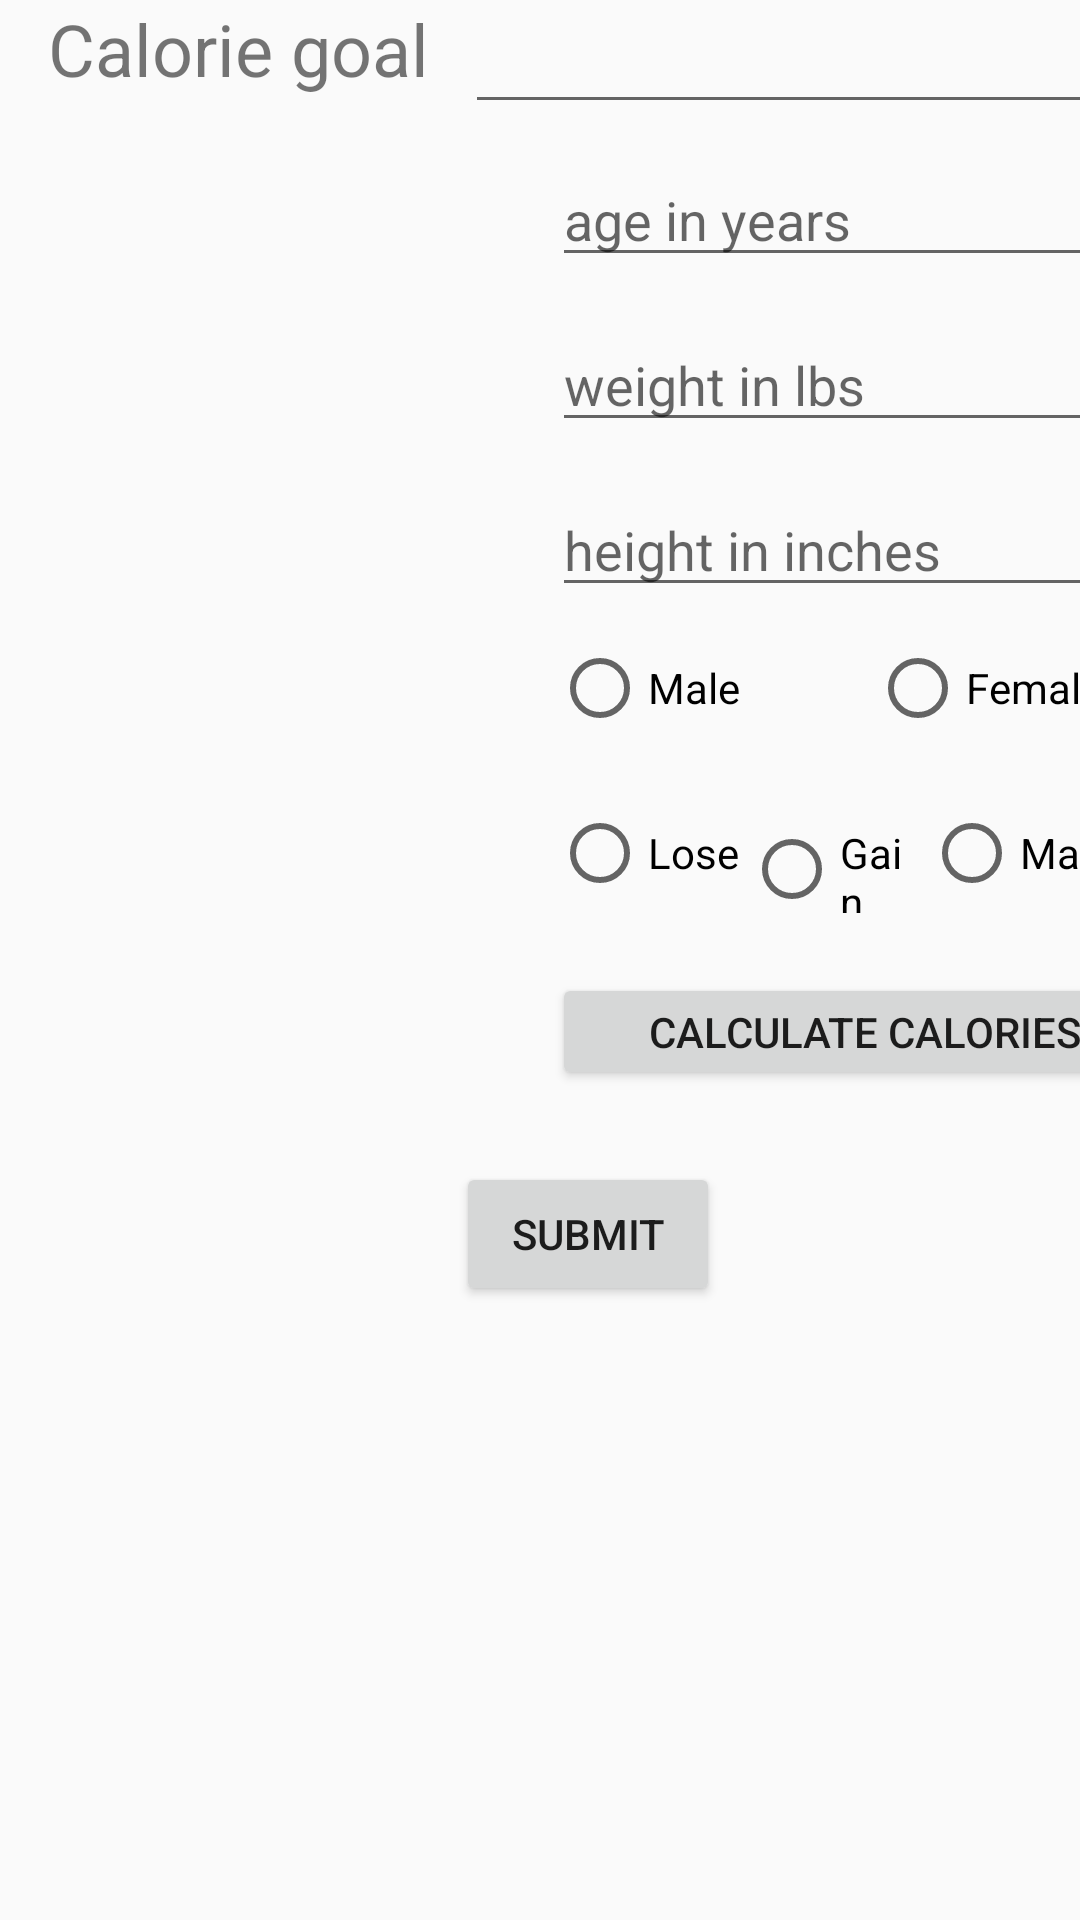

This screen was rendered from an Android layout file. Write that file and the resources it references.
<!-- AndroidManifest.xml: application theme SmartScaleTheme -->
<!-- res/layout/activity_calorie_goal.xml -->
<?xml version="1.0" encoding="utf-8"?>
<androidx.constraintlayout.widget.ConstraintLayout xmlns:android="http://schemas.android.com/apk/res/android"
    xmlns:app="http://schemas.android.com/apk/res-auto"
    xmlns:tools="http://schemas.android.com/tools"
    android:layout_width="match_parent"
    android:layout_height="match_parent"
    tools:context=".calorieGoal">

    <TextView
        android:id="@+id/textView2"
        android:layout_width="136dp"
        android:layout_height="39dp"
        android:layout_marginStart="16dp"
        android:layout_marginLeft="16dp"
        android:text="Calorie goal"
        android:textSize="24sp"
        app:layout_constraintStart_toStartOf="parent"
        tools:layout_editor_absoluteY="39dp" />

    <EditText
        android:id="@+id/editText2"
        android:layout_width="wrap_content"
        android:layout_height="wrap_content"
        android:layout_marginStart="24dp"
        android:layout_marginLeft="24dp"
        android:layout_marginEnd="16dp"
        android:layout_marginRight="16dp"
        android:ems="10"
        android:inputType="number"
        app:layout_constraintEnd_toEndOf="parent"
        app:layout_constraintStart_toEndOf="@+id/textView2"
        tools:layout_editor_absoluteY="39dp" />


    <EditText
        android:id="@+id/ageEditText"
        android:layout_width="209dp"
        android:layout_height="39dp"
        android:layout_marginStart="32dp"
        android:layout_marginTop="12dp"
        android:hint="age in years"
        android:inputType="number"
        android:text=""
        app:layout_constraintEnd_toEndOf="parent"
        app:layout_constraintHorizontal_bias="0.0"
        app:layout_constraintStart_toEndOf="@+id/textView2"
        app:layout_constraintTop_toBottomOf="@+id/editText2" />

    <EditText
        android:id="@+id/weightEditText"
        android:layout_width="209dp"
        android:layout_height="39dp"
        android:layout_marginStart="32dp"
        android:layout_marginTop="16dp"
        android:hint="weight in lbs"
        android:inputType="number"
        android:text=""
        app:layout_constraintEnd_toEndOf="parent"
        app:layout_constraintHorizontal_bias="0.0"
        app:layout_constraintStart_toEndOf="@+id/textView2"
        app:layout_constraintTop_toBottomOf="@+id/ageEditText" />

    <Button
        android:id="@+id/button_calculate"
        android:layout_width="209dp"
        android:layout_height="39dp"
        android:layout_marginStart="32dp"
        android:layout_marginTop="20dp"
        android:onClick="calcCalories"
        android:text="Calculate Calories"
        app:layout_constraintEnd_toEndOf="parent"
        app:layout_constraintHorizontal_bias="0.0"
        app:layout_constraintStart_toEndOf="@+id/textView2"
        app:layout_constraintTop_toBottomOf="@+id/radioGroup2" />

    <EditText
        android:id="@+id/heightEditText"
        android:layout_width="209dp"
        android:layout_height="39dp"
        android:layout_marginStart="32dp"
        android:layout_marginTop="16dp"
        android:hint="height in inches"
        android:inputType="number"
        android:text=""
        app:layout_constraintEnd_toEndOf="parent"
        app:layout_constraintHorizontal_bias="0.0"
        app:layout_constraintStart_toEndOf="@+id/textView2"
        app:layout_constraintTop_toBottomOf="@+id/weightEditText" />

    <RadioGroup
        android:id="@+id/radioGroup"
        android:layout_width="wrap_content"
        android:layout_height="39dp"
        android:layout_marginStart="32dp"
        android:layout_marginTop="12dp"
        android:orientation="horizontal"
        app:layout_constraintEnd_toEndOf="parent"
        app:layout_constraintHorizontal_bias="0.0"
        app:layout_constraintStart_toEndOf="@+id/textView2"
        app:layout_constraintTop_toBottomOf="@+id/heightEditText">

        <RadioButton
            android:id="@+id/radio_male"
            android:layout_width="106dp"
            android:layout_height="30dp"
            android:onClick="onRadioButtonClicked"
            android:text="Male"
            app:layout_constraintTop_toBottomOf="@+id/heightEditText"
            tools:layout_editor_absoluteX="181dp" />

        <RadioButton
            android:id="@+id/radio_female"
            android:layout_width="101dp"
            android:layout_height="30dp"
            android:onClick="onRadioButtonClicked"
            android:text="Female"
            app:layout_constraintTop_toBottomOf="@+id/heightEditText"
            tools:layout_editor_absoluteX="289dp" />
    </RadioGroup>

    <RadioGroup
        android:id="@+id/radioGroup2"
        android:layout_width="215dp"
        android:layout_height="35dp"
        android:layout_marginStart="32dp"
        android:layout_marginTop="16dp"
        android:orientation="horizontal"
        app:layout_constraintEnd_toEndOf="parent"
        app:layout_constraintHorizontal_bias="0.0"
        app:layout_constraintStart_toEndOf="@+id/textView2"
        app:layout_constraintTop_toBottomOf="@+id/radioGroup">

        <RadioButton
            android:id="@+id/radio_loseWeight"
            android:layout_width="64dp"
            android:layout_height="30dp"
            android:onClick="onRadioButton2Clicked"
            android:text="Lose"
            app:layout_constraintTop_toBottomOf="@+id/heightEditText"
            tools:layout_editor_absoluteX="181dp" />

        <RadioButton
            android:id="@+id/radio_gainWeight"
            android:layout_width="60dp"
            android:layout_height="30dp"
            android:onClick="onRadioButton2Clicked"
            android:text="Gain"
            app:layout_constraintTop_toBottomOf="@+id/heightEditText"
            tools:layout_editor_absoluteX="289dp" />

        <RadioButton
            android:id="@+id/radio_maintainWeight"
            android:layout_width="88dp"
            android:layout_height="30dp"
            android:onClick="onRadioButton2Clicked"
            android:text="Maintain"
            app:layout_constraintTop_toBottomOf="@+id/heightEditText"
            tools:layout_editor_absoluteX="289dp" />
    </RadioGroup>

    <Button
        android:id="@+id/button3"
        android:layout_width="wrap_content"
        android:layout_height="wrap_content"
        android:layout_marginTop="24dp"
        android:onClick="submitNewGoal"
        android:text="Submit"
        app:layout_constraintStart_toEndOf="@+id/textView2"
        app:layout_constraintTop_toBottomOf="@+id/button_calculate" />


</androidx.constraintlayout.widget.ConstraintLayout>
<!-- resources referenced by this layout -->
<resources>
  <style name="SmartScaleTheme" parent="Theme.AppCompat.Light.NoActionBar">
  
      </style>
</resources>
